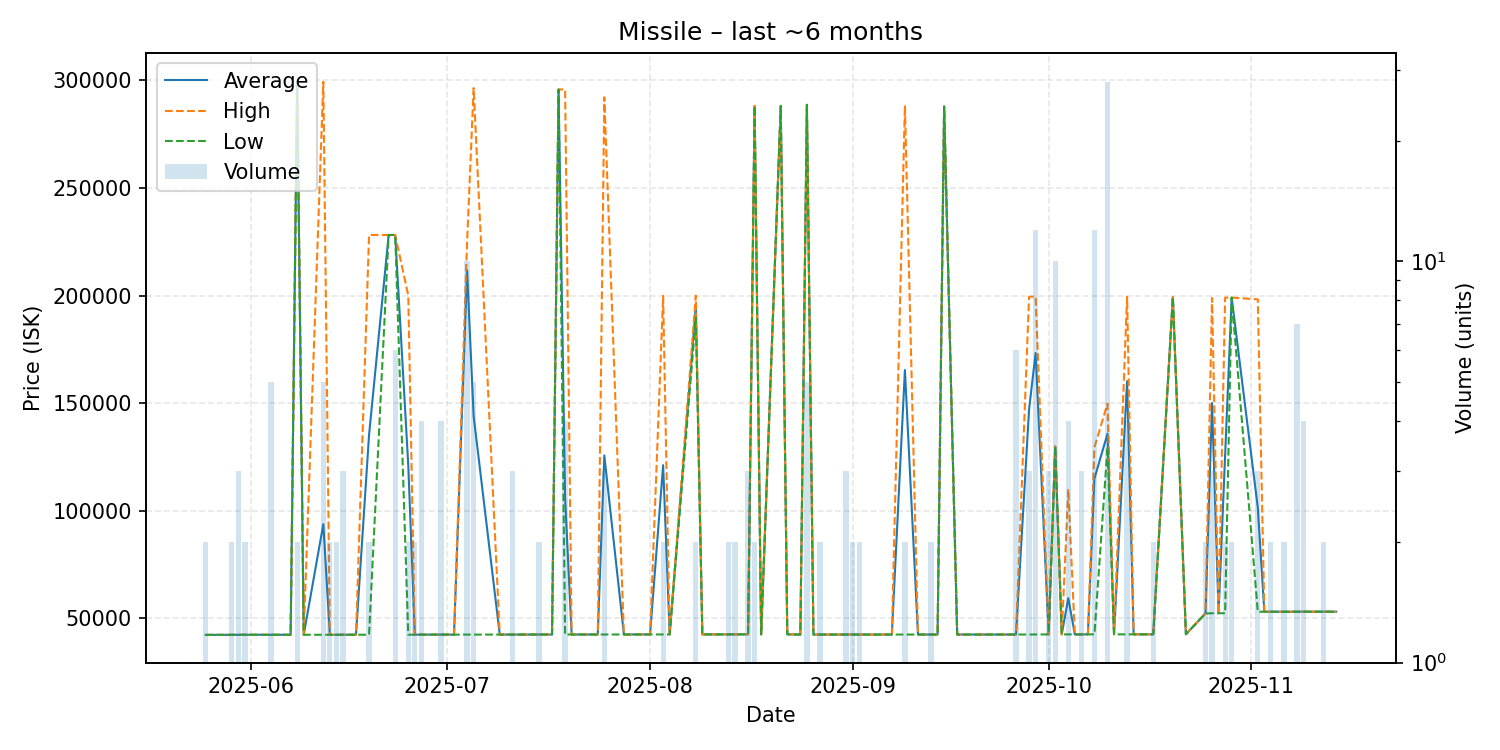

Source data for this figure (header and first rows):
date, average, highest, lowest, order_count, volume
2025-05-25, 42360, 42360, 42360, 2, 2
2025-05-28, 42360, 42360, 42360, 1, 1
2025-05-29, 42390, 42390, 42390, 2, 2
2025-05-30, 42387, 42390, 42380, 3, 3
2025-05-31, 42410, 42410, 42410, 2, 2
2025-06-01, 42410, 42410, 42410, 1, 1
2025-06-03, 42400, 42400, 42400, 1, 1
2025-06-04, 42400, 42400, 42400, 3, 5
2025-06-07, 42410, 42410, 42410, 1, 1
2025-06-08, 299900, 299900, 299900, 1, 2
2025-06-09, 42410, 42410, 42410, 1, 1
2025-06-12, 93808, 299400, 42410, 4, 5
2025-06-13, 42410, 42410, 42410, 1, 2
2025-06-14, 42410, 42410, 42410, 2, 2
2025-06-15, 42420, 42420, 42420, 1, 3
2025-06-17, 42420, 42420, 42420, 1, 1
2025-06-19, 135310, 228200, 42420, 2, 2
2025-06-22, 228200, 228200, 228200, 1, 1
2025-06-23, 228200, 228200, 228200, 3, 6
2025-06-25, 121220, 200000, 42440, 2, 2
2025-06-26, 42450, 42450, 42450, 2, 2
2025-06-27, 42472, 42480, 42470, 4, 4
2025-06-30, 42480, 42480, 42480, 1, 4
2025-07-01, 42480, 42480, 42480, 1, 1
2025-07-02, 42470, 42470, 42470, 1, 1
2025-07-04, 211759, 224800, 42490, 9, 10
2025-07-05, 144096, 296500, 42490, 5, 5
2025-07-09, 42500, 42500, 42500, 1, 1
2025-07-11, 42500, 42500, 42500, 2, 3
2025-07-12, 42500, 42500, 42500, 1, 1
2025-07-15, 42520, 42520, 42520, 2, 2
2025-07-17, 42520, 42520, 42520, 1, 1
2025-07-18, 295800, 295800, 295800, 1, 1
2025-07-19, 105872, 295900, 42530, 3, 4
2025-07-20, 42530, 42530, 42530, 1, 1
2025-07-21, 42530, 42530, 42530, 1, 1
2025-07-23, 42530, 42530, 42530, 1, 1
2025-07-24, 42530, 42530, 42530, 1, 1
2025-07-25, 125753, 292200, 42530, 3, 3
2025-07-28, 42530, 42530, 42530, 1, 1
2025-07-31, 42560, 42560, 42560, 1, 1
2025-08-01, 42560, 42560, 42560, 1, 1
2025-08-03, 121230, 199900, 42560, 2, 2
2025-08-04, 42560, 42560, 42560, 1, 1
2025-08-08, 195000, 200000, 190000, 2, 2
2025-08-09, 42580, 42580, 42580, 1, 1
2025-08-12, 42580, 42580, 42580, 1, 1
2025-08-13, 42580, 42580, 42580, 1, 2
2025-08-14, 42600, 42600, 42600, 2, 2
2025-08-15, 42600, 42600, 42600, 1, 1
2025-08-16, 42600, 42600, 42600, 3, 3
2025-08-17, 288150, 288200, 288100, 2, 2
2025-08-18, 42600, 42600, 42600, 1, 1
2025-08-21, 288200, 288200, 288200, 1, 1
2025-08-22, 42620, 42620, 42620, 1, 1
2025-08-24, 42510, 42510, 42510, 1, 1
2025-08-25, 288720, 288800, 288700, 3, 5
2025-08-26, 42510, 42510, 42510, 1, 1
2025-08-27, 42505, 42510, 42500, 2, 2
2025-08-29, 42510, 42510, 42510, 1, 1
... 50 more rows
